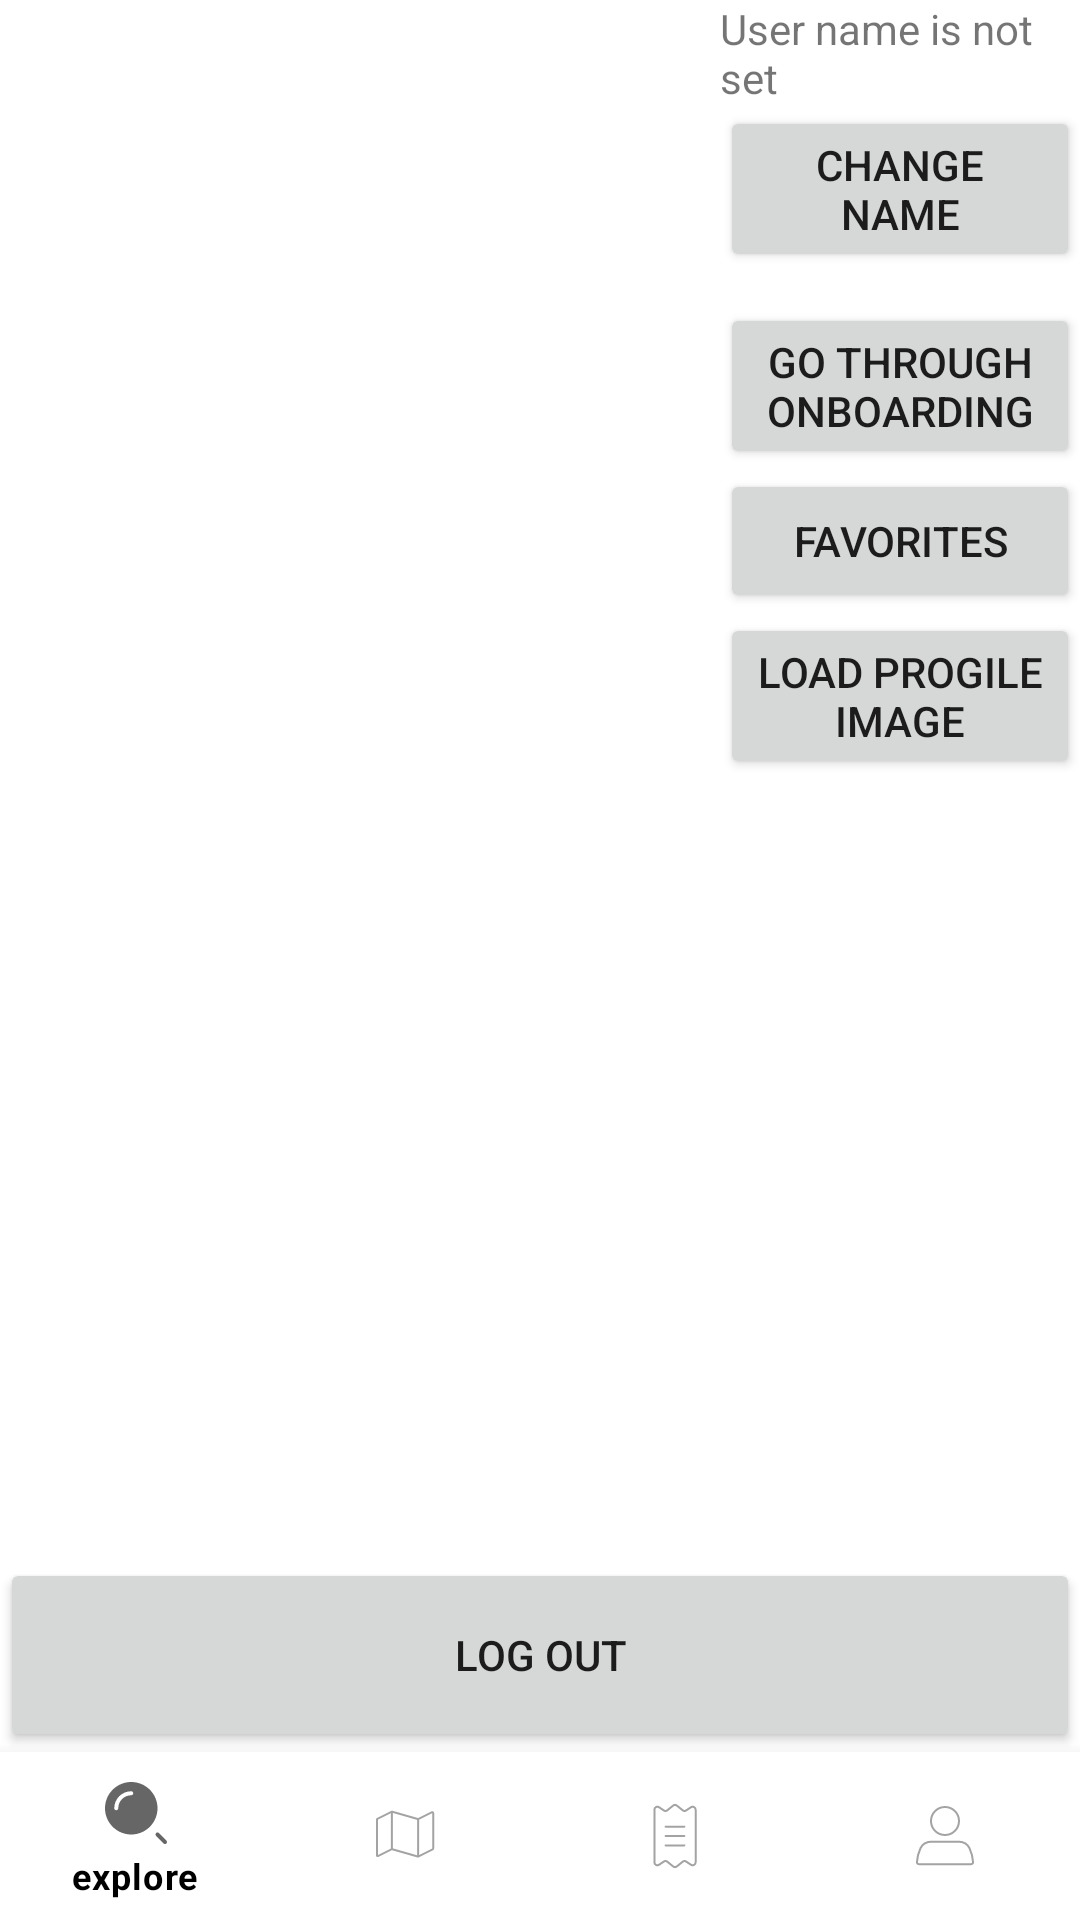

Produce the Android XML layout that renders to this screen, including the resource entries it uses.
<!-- AndroidManifest.xml: application theme AppTheme -->
<!-- res/layout/layout_profile.xml -->
<?xml version="1.0" encoding="utf-8"?>
<androidx.drawerlayout.widget.DrawerLayout
    xmlns:android="http://schemas.android.com/apk/res/android"
    android:fitsSystemWindows="true"
    xmlns:app="http://schemas.android.com/apk/res-auto"
    xmlns:tools="http://schemas.android.com/tools"
    android:orientation="vertical"
    android:id="@+id/activity_layout_profile"
    android:layout_width="match_parent"
    android:layout_height="match_parent">

    <LinearLayout
        android:layout_width="match_parent"
        android:layout_height="match_parent"
        android:orientation="vertical">
        <LinearLayout
            android:layout_width="match_parent"
            android:layout_height="match_parent"
            android:layout_weight="1"
            android:orientation="vertical">

            <LinearLayout
                android:layout_width="match_parent"
                android:layout_height="match_parent"
                android:layout_weight="5"
                android:orientation="horizontal">

                <LinearLayout
                    android:id="@+id/llImage"
                    android:layout_width="match_parent"
                    android:layout_height="match_parent"
                    android:layout_weight="1"
                    android:orientation="vertical">

                    <com.google.android.material.imageview.ShapeableImageView
                        app:shapeAppearanceOverlay="@style/circleImageView"
                        android:id="@+id/ivProfilePhoto"
                        android:layout_width="match_parent"
                        android:layout_height="match_parent"
                        android:layout_weight="1"
                        tools:srcCompat="@drawable/ic_launcher_foreground" />
                </LinearLayout>

                <androidx.constraintlayout.widget.ConstraintLayout
                    android:id="@+id/linearLayout"
                    android:layout_width="match_parent"
                    android:layout_height="match_parent"
                    android:layout_weight="2">

                    <Button
                        android:id="@+id/btnLoadProfile"
                        android:layout_width="wrap_content"
                        android:layout_height="0dp"
                        android:text="Load progile image"
                        app:layout_constraintBottom_toBottomOf="parent"
                        app:layout_constraintEnd_toEndOf="parent"
                        app:layout_constraintStart_toStartOf="parent" />

                    <Button
                        android:id="@+id/btnGoToOnboarding"
                        android:layout_width="0dp"
                        android:layout_height="wrap_content"
                        android:text="Go through onboarding"
                        app:layout_constraintBottom_toTopOf="@+id/btnFavs"
                        app:layout_constraintEnd_toEndOf="parent"
                        app:layout_constraintStart_toStartOf="parent" />

                    <Button
                        android:id="@+id/btnFavs"
                        android:layout_width="0dp"
                        android:layout_height="wrap_content"
                        android:text="Favorites"
                        app:layout_constraintBottom_toTopOf="@+id/btnLoadProfile"
                        app:layout_constraintEnd_toEndOf="parent"
                        app:layout_constraintStart_toStartOf="parent" />

                    <TextView
                        android:id="@+id/tvUserName"
                        android:layout_width="wrap_content"
                        android:layout_height="wrap_content"
                        android:text="@string/user_name_is_not_set"
                        app:layout_constraintEnd_toEndOf="parent"
                        app:layout_constraintStart_toStartOf="parent"
                        app:layout_constraintTop_toTopOf="parent" />

                    <Button
                        android:id="@+id/btnChangeName"
                        android:layout_width="wrap_content"
                        android:layout_height="wrap_content"
                        android:text="Change name"
                        app:layout_constraintEnd_toEndOf="parent"
                        app:layout_constraintStart_toStartOf="parent"
                        app:layout_constraintTop_toBottomOf="@+id/tvUserName" />

                </androidx.constraintlayout.widget.ConstraintLayout>

            </LinearLayout>

            <ListView
                android:id="@+id/lvFriends"
                android:layout_width="match_parent"
                android:layout_height="match_parent"
                android:layout_weight="5" />

            <Button
                android:id="@+id/btnLogOut"
                android:layout_width="match_parent"
                android:layout_height="match_parent"
                android:layout_weight="8"
                android:text="Log Out" />

        </LinearLayout>
        <com.google.android.material.bottomnavigation.BottomNavigationView
            android:id="@+id/bottom_navigation"
            android:layout_width="match_parent"
            android:layout_height="wrap_content"
            app:menu="@menu/bottom_navigation_menu" />

    </LinearLayout>
</androidx.drawerlayout.widget.DrawerLayout>
<!-- resources referenced by this layout -->
<resources>
  <string name="user_name_is_not_set">User name is not set</string>
  <style name="circleImageView" parent="">
          <item name="cornerFamily">rounded</item>
          <item name="cornerSize">43%</item>
      </style>
  <style name="AppTheme" parent="Theme.MaterialComponents.Light">
          
          <item name="windowNoTitle">true</item>
          <item name="windowActionBar">false</item>
          <item name="bottomNavigationStyle">@style/Widget.App.BottomNavigationView</item>
          <item name="android:windowContentTransitions">true</item>
          <item name="android:windowActionBarOverlay">false</item>
          <item name="android:windowSharedElementsUseOverlay">false</item>
          <item name="colorPrimary">@color/colorFab</item>
      </style>
  <style name="Widget.App.BottomNavigationView" parent="Widget.MaterialComponents.BottomNavigationView.Colored">
          <item name="materialThemeOverlay">@style/ThemeOverlay.App.BottomNavigationView</item>
      </style>
  <color name="colorFab">#6AC154</color>
  <style name="ThemeOverlay.App.BottomNavigationView" parent="">
          <item name="colorPrimary">@color/colorPrimary</item>
          <item name="colorOnPrimary">@color/colorOnPrimary</item>
      </style>
  <color name="colorPrimary">#FFFFFF</color>
  <color name="colorOnPrimary">#000000</color>
</resources>
